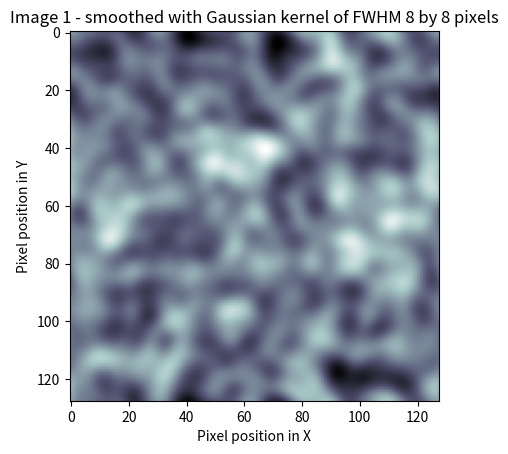
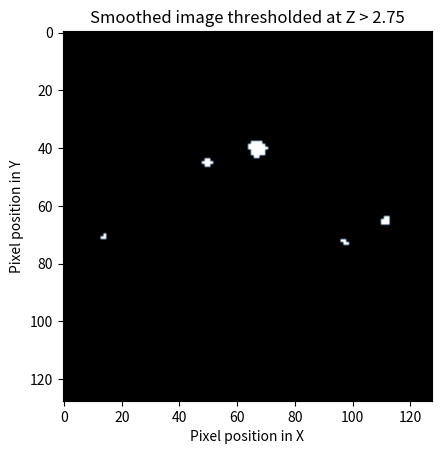
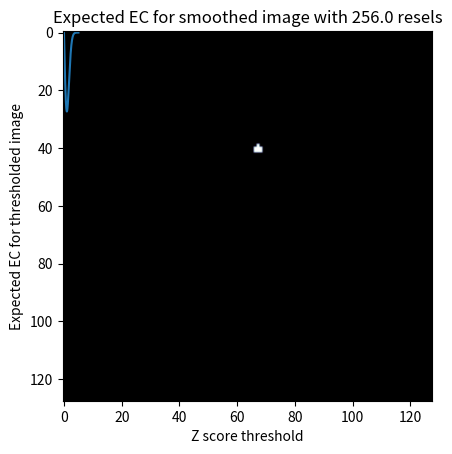

Source code (Python) for these figures, in order:
# $\newcommand{L}[1]{\| #1 \|}\newcommand{VL}[1]{\L{ \vec{#1} }}\newcommand{R}[1]{\operatorname{Re}\,(#1)}\newcommand{I}[1]{\operatorname{Im}\, (#1)}$
#
# ## Thresholding with random field theory
#
# You can read this page without knowing any Python programming, by skipping
# over the code, but reading the code will often help understand the ideas.
#
# I based the page on my understanding of the 1992 paper by Keith Worsley (see
# refs below). For me, this paper is the most comprehensible paper on random
# fields in neuroimaging. Please refer to this paper and the Worsley 1996 paper
# for more detail.
#
# An earlier version of this page became the [Random fields introduction](http://www.fil.ion.ucl.ac.uk/spm/doc/books/hbf2/pdfs/Ch14.pdf) chapter in
# the book [Human Brain Function second edition](http://www.fil.ion.ucl.ac.uk/spm/doc/books/hbf2).
#
# ### The problem
#
# Most statistics packages for functional imaging data create statistical
# parametric maps. These maps have a value for a certain statistic at each
# voxel in the brain, which is the result of the statistical test done on
# the scan data for that voxel, across scans. $t$ values and
# $F$ values are the most common.
#
# For the sake of simplicity, I'll assume that we have $Z$ values
# instead of $t$ or $F$ values. $Z$ values are values
# from the standard normal distribution. The same sort of arguments apply
# to $t$ and $F$ values, just with slightly different
# formulae.
#
# The null hypothesis for a particular statistical comparison probably
# will be that there is no change anywhere in the brain. For example, in a
# comparison of activation against rest, the null hypothesis would be that
# there are no differences between the scans in the activation condition,
# and the scans in the rest condition. This null hypothesis implies that
# the whole brain volume full of statistic values for the comparison will
# be similar to a equivalent set of values from a random distribution.
#
# ### The multiple comparison problem
#
# Given we have a brain full of $Z$ values, how do we decide whether
# some of the $Z$ values are larger (more positive) than we would
# expect in a similar volume of random numbers? So, in a typical brain
# volume, we have, say, 200000 voxels and therefore 200000 $Z$
# scores. Because we have so many $Z$ scores, even if the null
# hypothesis is true, we can be confident that some of these $Z$
# scores will appear to be significant at standard statistical thresholds
# for the the individual $Z$ scores. For example, $p$ value
# thresholds such as $p<0.05 $ or $p<0.01 $ correspond to $Z = 1.64 $ and
# $Z = 2.33 $ respectively.

import numpy as np
import matplotlib.pyplot as plt
# Tell numpy to print numbers to 4 decimal places only
np.set_printoptions(precision=4, suppress=True)

# If running in the IPython console, consider running `%matplotlib` to enable
# interactive plots.  If running in the Jupyter Notebook, use `%matplotlib
# inline`.

import scipy.stats
normal_distribution = scipy.stats.norm()
# The inverse normal CDF
inv_n_cdf = normal_distribution.ppf
inv_n_cdf([0.95, 0.99])

# So, if we threshold our brain $Z$ scores at $2.33 $ or above, we
# would expect a number of false positives, even if the null hypothesis is
# true. So, how high should we set our $Z$ threshold, so that we can
# be confident that the remaining peak $Z$ scores are indeed too
# high to be expected by chance? This is the multiple comparison problem.
#
# We could call all the $Z$ scores in the brain a "family" of tests.
# We want to find a threshold so that we can correct for a whole "family"
# of tests. For this reason, these multiple comparison correction methods
# are often known as *family-wise* correction methods.
#
# # Why not a Bonferroni correction?
#
# The problem of false positives with multiple statistical tests is an old
# one. One standard method for dealing with this problem is to use the
# Bonferroni correction. For the Bonferroni correction, you set your p
# value threshold for accepting a test as being significant as
# $alpha$ / (number of tests), where $alpha$ is the false
# positive rate you are prepared to accept. $alpha$ is often 0.05,
# or one false positive in 20 repeats of your experiment. Thus, for a
# statistical map with 200000 voxels, the Bonferroni corrected p value
# would be 0.05 / 200000 = [equivalent Z] 5.03. We could then threshold
# our Z map to show us only Z scores higher than 5.03, and be confident
# that all the remaining Z scores are unlikely to have occurred by chance.
# For some functional imaging data this is a perfectly reasonable
# approach, but in most cases the Bonferroni threshold will be
# considerably too conservative. This is because, for most stastistic
# maps, the Z scores at each voxel are highly correlated with their
# neighbours.
#
# # Spatial correlation
#
# Functional imaging data usually have some spatial correlation. By this,
# we mean that data in one voxel are correlated with the data from the
# neighbouring voxels. This correlation is caused by several factors:
#
# * With low resolution imaging such as PET, data from an individual
#   voxel will contain some signal from the tissue around that voxel;
#
# * Unmodeled brain activation signal, which is very common, will tend to
#   cover several voxels and induce correlations between them;
#
# * Resampling of the images during preprocessing causes some smoothing
#   across voxels;
#
# * Most neuromaging statistical analyses work on smoothed images, and
#   this creates strong spatial correlation. Smoothing is often used to
#   improve signal to noise according to the matched filter theorem (the
#   signal we are looking for is almost invariably spread across several
#   voxels).
#
# The reason this spatial correlation is a problem for the Bonferroni
# correction is that the Bonferroni correction assumes that you have
# performed some number of *independent* tests. If the voxels are
# spatially correlated, then the $Z$ scores at each voxel are not
# independent. This will make the correction too conservative.
#
# # Spatial correlation and independent observations
#
# An example can show why the Bonferroni correction is too conservative
# with non-independent tests. Let us first make an example image out of
# random numbers. We generate 16384 random numbers, and then put them into
# a 128 by 128 array. This results in a 2D image of spatially independent
# random numbers.

# Constants for image simulations etc
shape = [128, 128] # No of pixels in X, Y
n_voxels = np.prod(shape) # Total pixels
s_fwhm = 8 # Smoothing in number of pixels in x, y
seed = 1939 # Seed for random no generator
alpha = 0.05 # Default alpha level

# Image of independent random nos
np.random.seed(seed) # Seed the generator to get same numbers each time
test_img = np.random.standard_normal(shape)
plt.imshow(test_img)
plt.set_cmap('bone')
plt.xlabel('Pixel position in X')
plt.ylabel('Pixel position in Y')
plt.title('Image 1 - array of independent random numbers')

# In this picture, whiter pixels are more positive, darker pixels more
# negative.
#
# The Bonferroni correction is the right one for this image, because the
# image is made up of 128\*128 = 16384 random numbers from a normal
# distribution. Therefore, from the Bonferroni correction
# ($\alpha / N = 0.05 / 16384$ = [Z equivalent] 4.52), we would
# expect only 5 out of 100 such images to have one or more random numbers
# in the whole image larger than 4.52.

# Bonferroni threshold for this image
bonf_thresh = inv_n_cdf(1 - (alpha / n_voxels))
print(bonf_thresh)

# The situation changes if we add some spatial correlation to this image.
# We can take our image above, and perform the following procedure:
#
# * Break up the image into 8 by 8 squares;
#
# * For each square, calculate the mean of all 64 random numbers in the
#   square;
#
# * Replace the 64 random numbers in the square by the mean value.
#
# (In fact, we have one more thing to do to our new image values. When we
# take the mean of 64 random numbers, the mean and variance will tend to
# zero. We have therefore to multiply our mean numbers by 8 to restore a
# variance of 1. This will make the numbers correspond to the normal
# distribution again. Why 8? Because the variance of the mean of 64
# numbers with variance 1 is 1/64, and so we need to multiply the numbers
# by $\sqrt{64}$ to restore a variance of 1. See: [Sum of
# uncorrelated
# variables](http://en.wikipedia.org/wiki/Variance#Sum_of_uncorrelated_variables_.28Bienaym.C3.A9_formula.29)).
#
# The following is the image that results from the procedure above applied
# to our first set of random numbers:

# Divide into FWHM chunks and fill square from mean value
sqmean_img = test_img.copy()
for i in range(0, shape[0], s_fwhm):
    i_slice = slice(i, i+s_fwhm)
    for j in range(0, shape[1], s_fwhm):
        j_slice = slice(j, j+s_fwhm)
        vals = sqmean_img[i_slice, j_slice]
        sqmean_img[i_slice, j_slice] = vals.mean()
# Multiply up to unit variance again
sqmean_img *= s_fwhm
# Show as image
plt.imshow(sqmean_img)
plt.set_cmap('bone')
plt.xlabel('Pixel position in X')
plt.ylabel('Pixel position in Y')
plt.title('Taking means over %s by %s elements from image 1' % (s_fwhm, s_fwhm))

# We still have 16384 numbers in our image. However, it is clear that we
# now have only (128 / 8) \* (128 / 8) = 256 independent numbers. The
# appropriate Bonferroni correction would then be ($\alpha / N$ =
# 0.05 / 256 = [$Z$ equivalent] 3.55). We would expect that if we
# took 100 such mean-by-square-processed random number images, then only 5
# of the 100 would have a square of values greater than 3.55 by chance.
# However, if we took the original Bonferroni correction for the number of
# pixels rather than the number of independent pixels, then our $Z$
# threshold would be far too conservative.
#
# # Smoothed images and independent observations
#
# The mean-by-square process we have used above is a form of smoothing. In
# the mean-by-square case, the averaging takes place only within the
# squares, but in the case of smoothing with a smoothing kernel, the
# averaging takes place in a continuous way across the image. We can
# smooth our first random number image with a Gaussian kernel of FWHM 8 by
# 8 pixels. (As for the mean-by-square example, the smoothing reduces the
# variance of the numbers in the image, because an average of random
# numbers tends to zero. In order to return the variance of the numbers in
# the image to one, to match the normal distribution, the image must be
# multiplied by a scale factor. The derivation of this scaling factor is
# rather technical, and not relevant to the discussion here).

# smooth random number image
import scipy.ndimage as spn
sd = s_fwhm / np.sqrt(8.*np.log(2)) # sigma for this FWHM
stest_img = spn.filters.gaussian_filter(test_img, sd, mode='wrap')

def gauss_2d_varscale(sigma):
    """ Variance scaling for smoothing with 2D Gaussian of sigma `sigma`

    The code in this function isn't important for understanding
    the rest of the tutorial.
    """
    # Make a single 2D Gaussian using given sigma
    limit = sigma * 5 # go to limits where Gaussian will be at or near 0
    x_inds = np.arange(-limit, limit+1)
    y_inds = x_inds # Symmetrical Gaussian (sd same in X and Y)
    [x,y] = np.meshgrid(y_inds, x_inds)
    # http://en.wikipedia.org/wiki/Gaussian_function#Two-dimensional_Gaussian_function
    gf    = np.exp(-(x*x + y*y) / (2 * sigma ** 2))
    gf    = gf/np.sum(gf)
    # Expectation of variance for this kernel
    AG    = np.fft.fft2(gf)
    Pag   = AG * np.conj(AG) # Power of the noise
    COV   = np.real(np.fft.ifft2(Pag))
    return COV[0, 0]

# Restore smoothed image to unit variance
svar = gauss_2d_varscale(sd)
scf = np.sqrt(1 / svar)
stest_img = stest_img * scf

# display smoothed image
plt.imshow(stest_img)
plt.set_cmap('bone')
plt.xlabel('Pixel position in X')
plt.ylabel('Pixel position in Y')
plt.title('Image 1 - smoothed with Gaussian kernel of FWHM %s by %s pixels' %
          (s_fwhm, s_fwhm))

# In our smoothed image, as for the mean-by-square image, we no longer
# have 16384 independent observations, but some smaller number, because of
# the averaging across pixels. If we knew how many independent
# observations there were, we could use a Bonferroni correction as we did
# for the mean-by-square example. Unfortunately it is not easy to work out
# how many independent observations there are in a smoothed image. So, we
# must take a different approach to determine our $Z$ score
# threshold. One approach used by `SPM` and other packages is to use
# Random Field Theory (RFT).
#
# # Using random field theory
#
# You can think of the application of RFT as proceeding in three steps.
# First, you determine how many resels there are in your image. Then you
# use the resel count and some sophisticated maths to work out the
# expected *Euler characteristic* (EC) of your image, when it is
# thresholded at various levels. These expected ECs can be used to give
# the correct threshold for the required control of false positives
# ($\alpha$).
#
# # What is a resel?
#
# A resel is a "resolution element". The number of resels in an image is
# similar to the number of independent observations in the image. However,
# they are not the same, as we will see below. A resel is defined as a
# block of pixels of the same size as the FWHM of the smoothness of the
# image. In our smoothed image above, the smoothness of the image is 8
# pixels by 8 pixels (the smoothing that we applied). A resel is therefore
# a 8 by 8 pixel block, and the number of resels in our image is (128 / 8)
# \* (128 / 8) = 256. Note that the number of resels depends only on the
# number of pixels, and the FWHM.

# No of resels
resels = np.prod(np.array(shape) / float(s_fwhm))
resels

# # What is the Euler characteristic?
#
# The Euler characteristic of an image is a property of the image after it
# has been thresholded. For our purposes, the EC can be thought of as the
# number of blobs in an image after it has been thresholded. This is best
# explained by example. Let us take our smoothed image, and threshold it
# at $Z > 2.75$. This means we set to zero all the pixels with
# $Z$ scores less than or equal to 2.75, and set to one all the
# pixels with $Z$ scores greater than 2.75.
#
# We make a function to show the thresholded image:

def show_threshed(img, th):
    thimg = (img > th)
    plt.figure()
    plt.imshow(thimg)
    plt.set_cmap('bone')
    plt.xlabel('Pixel position in X')
    plt.ylabel('Pixel position in Y')
    plt.title('Smoothed image thresholded at Z > %s' % th)

# threshold at 2.75 and display
show_threshed(stest_img, 2.75)

# Zero in the image displays as black and one as white. In this picture,
# there are some blobs, corresponding to areas with $Z$ scores
# higher than 2.75. The EC of this image is just the number of blobs. If
# we increase the threshold to $3.25$, we find that some of the
# blobs disappear (the highest $Z$ values at the blob peaks were
# less than 3.25).

# threshold at 3.25 and display
show_threshed(stest_img, 3.25)

# One blob remains; the EC of the image above is therefore 1. It turns out
# that if we know the number of resels in our image, it is possible to
# estimate the most likely value of the EC at any given threshold. The
# formula for this estimate, for two dimensions, is on page 906 of Worsley
# 1992, implemented below. The graph shows the expected EC of our smoothed
# image, of 256 resels, when thresholded at different $Z$ values.

# expected EC at various Z thresholds, for two dimensions
Z = np.linspace(0, 5, 1000)

def expected_ec_2d(z, resel_count):
    # From Worsley 1992
    z = np.asarray(z)
    return (resel_count * (4 * np.log(2)) * ((2*np.pi)**(-3./2)) * z) * np.exp((z ** 2)*(-0.5))

expEC = expected_ec_2d(Z, resels)
plt.plot(Z, expEC)
plt.xlabel('Z score threshold')
plt.ylabel('Expected EC for thresholded image')
plt.title('Expected EC for smoothed image with %s resels' % resels)

# Note that the graph does a reasonable job of predicting the EC in our
# image; at $Z = 2.75$ threshold it predicted an EC of 2.8, and at a
# $Z = 3.25 $ it predicted an EC of 0.74

expected_ec_2d([2.75, 3.25], resels)

# # How does the Euler characteristic give a Z threshold?
#
# The useful feature of the expected EC is this: when the $Z$
# thresholds become high and the predicted EC drops towards zero, the
# expected EC is a good approximation of the probability of observing one
# or more blobs at that threshold. So, in the graph above, when the
# $Z$ threshold is set to 4, the expected EC is 0.06. This can be
# rephrased thus: the probability of getting one or more regions where
# $Z$ is greater than 4, in a 2D image with 256 resels, is 0.06. So,
# we can use this for thresholding. If $x$ is the $Z$ score
# threshold that gives an expected EC of 0.05, then, if we threshold our
# image at $x$, we can expect that any blobs that remain have a
# probability of less than or equal to 0.05 that they have occurred by
# chance. The threshold $x$ depends only on the number of resels in
# our image.
#
# # Is the threshold accurate? Show me!
#
# We can test the treshold with a simulation:

# Simulation to test the RFT threshold.
# Find approx threshold from the vector above.
# We're trying to find the Z value for which the expected EC is 0.05
tmp = (Z > 3) & (expEC<=alpha)
alphaTH = Z[tmp][0]
print('Using Z threshold of %f' % alphaTH)
# Make lots of smoothed images and find how many have one or more
# blobs above threshold
repeats = 1000
falsepos = np.zeros((repeats,))
maxes = np.zeros((repeats,))
edgepix = s_fwhm  # to add edges to image - see below
big_size = [s + edgepix * 2 for s in shape]
i_slice = slice(edgepix + 1, shape[0] + edgepix + 1)
j_slice = slice(edgepix + 1, shape[1] + edgepix + 1)
for i in range(repeats):
    # Make random square with extra edges to throw away
    timg = np.random.standard_normal(size=big_size)
    stimg = spn.filters.gaussian_filter(timg, sd, mode='wrap')
    # throw away edges to avoid artefactually high values
    # at image edges generated by the smoothing
    stimg = stimg[i_slice, j_slice]
    # Reset variance using scale factor from calculation above
    stimg *= scf
    falsepos[i] = np.any(stimg >= alphaTH)
    maxes[i] = stimg.max()
print('False positive rate in simulation was %s (%s expected)' %
      (sum(falsepos) / float(repeats), alpha))

# # How does the random field correction compare to the Bonferroni correction?
#
# I stated above that the resel count in an image is not exactly the same
# as the number of independent observations. If it was the same, then
# instead of using RFT for the expected EC, we could use a Bonferroni
# correction for the number of resels. However, these two corrections give
# different answers. Thus, for an alpha of 0.05, the $Z$ threshold
# according to RFT, for our 256 resel image, is $Z=4.05$. However,
# the Bonferroni threshold, for 256 independent tests, is 0.05/256 =
# [$Z$ equivalent] 3.55. So, although the RFT maths gives us a
# Bonferroni-like correction, it is not the same as a Bonferroni
# correction. As you can see from the simulation above, the random field
# correction gives a threshold very close the the observed value for a
# sequence of smoothed images. A Bonferroni correction with the resel
# count gives a much lower threshold and would therefore be way off the
# correct threshold for 0.05 false positive rate.
#
# # To three dimensions
#
# Exactly the same principles apply to a smoothed random number image in
# three dimensions. In this case, the EC is the number of 3D blobs -
# perhaps "globules" - of $Z$ scores above a certain threshold.
# Pixels might better be described as voxels (pixels with volume). The
# resels are now in 3D, and one resel is a cube of voxels that is of size
# (FWHM in x) by (FWHM in y) by (FWHM in z). The formula for the expected
# EC is different in the 3D case, but still depends only on the resels in
# the image. If we find the threshold giving an expected EC of 0.05, in
# 3D, we have a threshold above which we can expect that any remaining
# $Z$ scores are unlikely to have occurred by chance, with a
# $p<0.05$.
#
# # More sophisticated random fielding
#
# ## Random fields and search volumes
#
# I oversimplified when I said above that the expected EC depends only on
# the number of resels in the image. In fact, this is an approximation,
# which works well when the volume that we are looking at has a reasonable
# number of resels. This is true for our two dimensional example, where
# the FWHM was 8 and our image was 128 by 128. However, the precise EC
# depends not only on the number of resels, but the shape of the volume in
# which the resels are contained. It is possible to derive a formula for
# the expected EC, based on the number of resels in the area we are
# thresholding, and the shape of the area (see Worsley 1996). This formula
# is more precise than the formula taking account of the number of resels
# alone. When the area to be thresholded is large, compared to the FWHM,
# as is the case when we are thresholding the whole brain, the two
# formulae give very similar results. However, when the volume for
# thresholding is small, the formulae give different results, and the
# shape of the area must be taken into account. This is the case when you
# require a threshold for a small volume, such as a region of interest.
#
# ## t and F statistic volumes
#
# Keith Worsley's 1996 paper gives the random field formulae for $t$
# and $F$ statistics. `SPM` and other imaging packages generate
# $t$ and $F$ statistics maps. They use the random fields
# formulae for $t$, $F$ to work out the corrected
# (family-wise) error rate at each $t$, $F$ value.
#
# ## Estimated instead of assumed smoothness
#
# `SPM` and other packages also *estimate* how smooth the images are,
# rather than assuming the smoothness as we have done here. `SPM` in
# particular looks at the the residuals from the statistical analysis to
# calculate the smoothness of the image, in terms of FWHM. From these
# calculations it derives estimates for the FWHM in x, y and z. Other than
# this, the corrected statistics are calculated just as described above.
#
# # A brain activation example in SPM
#
# Here is an `SPM8` results printout for a first level FMRI analysis.
#
# You will see the FWHM values at the bottom of the page - here they are
# 4.1 voxels in x, 4.0 voxels in y, and 4.1 voxels in z. These values are
# rounded; I can get the exact values from MATLAB by looking at
# `xSPM.FWHM`. These are:

FWHM = [4.0528, 4.0172, 4.1192]

# A resel is therefore a block of volume approx:

resel_volume = np.prod(FWHM)
print(resel_volume)

# That's the value you see at the bottom the SPM printout after
# `resel =`. The resel count of 592.9 in the printout comes from a
# calculation based on this estimated FWHM smoothness and the shape of the
# brain. In other words it applies the search volume correction I
# mentioned above. If it did not apply this correction then the resel
# count would simply be the number of voxels divided by the resel volume:

print(44532 / resel_volume)

# The table gives statistics for each detected cluster in the analysis,
# ordered by significance level. Each line in bold in the table is the
# peak voxel for a particular cluster. Lines in standard type are
# sub-clusters within the same cluster.
#
# Look at the peak voxel for the third-most significant cluster. This is
# the third bold line in the table, and the seventh line overall. On the
# left-hand side of the table, you see the values for the "peak-level"
# statistics. The extreme left gives the voxel location in millimeters.
# Our voxel of interest is at location x=-42, y=18, z=3.
#
# The value in the "T" column for this voxel is 4.89. This is the raw
# $t$ statistic. The column $P_{FWE-corr}$ gives the random
# field corrected $p$ value. In this case the value is 0.037. 0.037
# is the expected EC, in a 3D image of 592.9 resels when thresholded at
# $t = 4.89$. This is equivalent to saying that the probability of
# getting one or more blobs of $t$ value 4.89 or greater, is 0.037.
#
# There are other corrected $p$ values here, based on cluster size,
# and based on the false discovery rate, but I didn't cover those
# corrections here.
#
# # References
#
# Worsley, K.J., Marrett, S., Neelin, P., and Evans, A.C. (1992). [A
# three-dimensional statistical analysis for CBF activation studies in
# human
# brain](http://www.math.mcgill.ca/~keith/jcbf/jcbf.abstract.html)
# Journal of Cerebral Blood Flow and Metabolism, 12:900-918.
#
# Worsley, K.J., Marrett, S., Neelin, P., Vandal, A.C., Friston, K.J., and
# Evans, A.C. (1996). [A unified statistical approach for determining
# significant signals in images of cerebral
# activation](http://www.math.mcgill.ca/~keith/unified/unified.abstract.html)
# Human Brain Mapping, 4:58-73.
